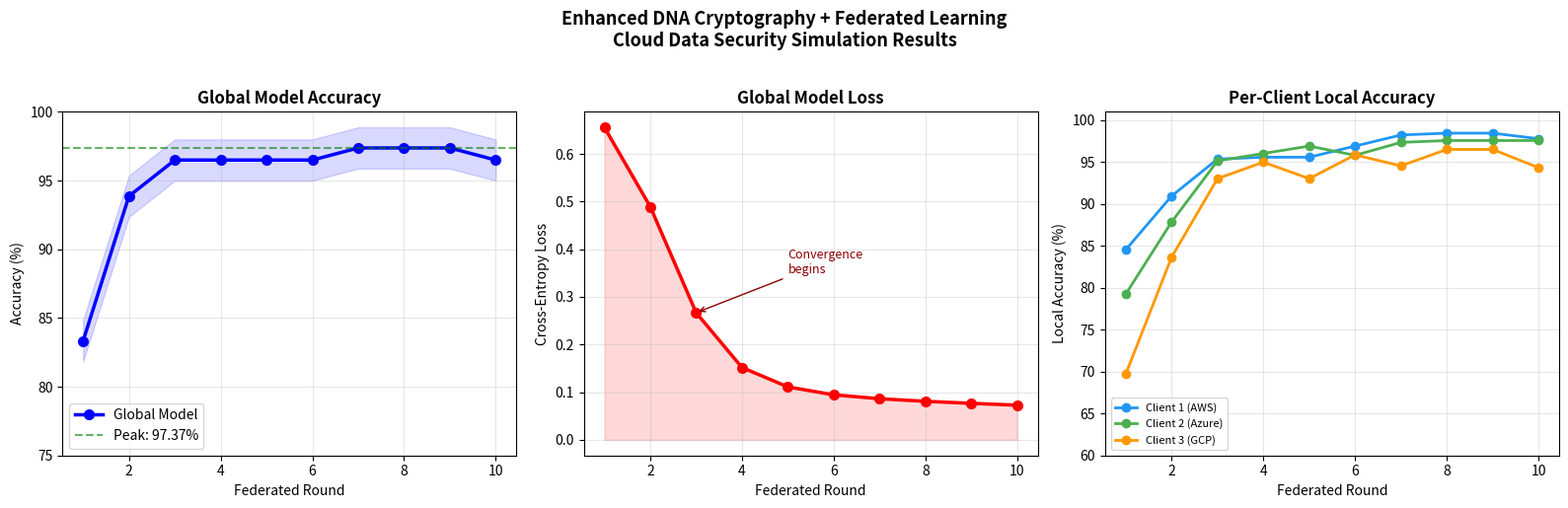

This chart was generated by the following Python code:
"""
Publication-quality result visualization for mentor presentation.
Run this after main.py to generate enhanced charts.
"""
import matplotlib
matplotlib.use('Agg')
import matplotlib.pyplot as plt
import numpy as np
import os

os.makedirs('results', exist_ok=True)

# Paste your actual round results here from main.py output
round_accuracies = [83.33, 93.86, 96.49, 96.49, 96.49, 96.49, 97.37, 97.37, 97.37, 96.49]
round_losses     = [0.6557, 0.4892, 0.2668, 0.1518, 0.1111, 0.0945, 0.0863, 0.0808, 0.0766, 0.0727]

client_accs = {
    'Client 1 (AWS)':   [84.55, 90.95, 95.36, 95.58, 95.58, 96.91, 98.23, 98.45, 98.45, 97.79],
    'Client 2 (Azure)': [79.25, 87.86, 95.14, 96.03, 96.91, 95.81, 97.35, 97.57, 97.57, 97.57],
    'Client 3 (GCP)':   [69.72, 83.66, 93.03, 94.99, 93.03, 95.86, 94.55, 96.51, 96.51, 94.34],
}

rounds = list(range(1, 11))
colors = ['#2196F3', '#4CAF50', '#FF9800']

fig, axes = plt.subplots(1, 3, figsize=(16, 5))
fig.suptitle('Enhanced DNA Cryptography + Federated Learning\nCloud Data Security Simulation Results',
             fontsize=13, fontweight='bold', y=1.02)

# --- Plot 1: Global Accuracy ---
ax1 = axes[0]
ax1.plot(rounds, round_accuracies, 'b-o', linewidth=2.5, markersize=7, label='Global Model')
ax1.fill_between(rounds, [r - 1.5 for r in round_accuracies],
                          [r + 1.5 for r in round_accuracies], alpha=0.15, color='blue')
ax1.axhline(y=max(round_accuracies), color='green', linestyle='--', alpha=0.6,
            label=f'Peak: {max(round_accuracies):.2f}%')
ax1.set_title('Global Model Accuracy', fontweight='bold')
ax1.set_xlabel('Federated Round')
ax1.set_ylabel('Accuracy (%)')
ax1.set_ylim(75, 100)
ax1.legend()
ax1.grid(True, alpha=0.3)

# --- Plot 2: Global Loss ---
ax2 = axes[1]
ax2.plot(rounds, round_losses, 'r-o', linewidth=2.5, markersize=7)
ax2.fill_between(rounds, round_losses, alpha=0.15, color='red')
ax2.set_title('Global Model Loss', fontweight='bold')
ax2.set_xlabel('Federated Round')
ax2.set_ylabel('Cross-Entropy Loss')
ax2.grid(True, alpha=0.3)

# Add annotation for convergence point
ax2.annotate('Convergence\nbegins', xy=(3, round_losses[2]),
             xytext=(5, 0.35), fontsize=9, color='darkred',
             arrowprops=dict(arrowstyle='->', color='darkred'))

# --- Plot 3: Per-Client Local Accuracy ---
ax3 = axes[2]
for (label, accs), color in zip(client_accs.items(), colors):
    ax3.plot(rounds, accs, '-o', linewidth=2, markersize=6, label=label, color=color)

ax3.set_title('Per-Client Local Accuracy', fontweight='bold')
ax3.set_xlabel('Federated Round')
ax3.set_ylabel('Local Accuracy (%)')
ax3.set_ylim(60, 101)
ax3.legend(fontsize=8)
ax3.grid(True, alpha=0.3)

plt.tight_layout()
plt.savefig('results/mentor_presentation_results.png', dpi=150, bbox_inches='tight')
print("Saved: results/mentor_presentation_results.png")

# --- Summary Stats Table ---
print("\n" + "="*55)
print("  SUMMARY STATISTICS FOR MENTOR PRESENTATION")
print("="*55)
print(f"  Dataset          : Breast Cancer (Wisconsin)")
print(f"  Num Clients      : 3 (AWS, Azure, GCP simulated)")
print(f"  FL Rounds        : 10")
print(f"  Local Epochs/Round: 3")
print(f"  Initial Accuracy  : {round_accuracies[0]:.2f}%")
print(f"  Peak Accuracy     : {max(round_accuracies):.2f}%")
print(f"  Final Loss        : {round_losses[-1]:.4f}")
print(f"  Convergence Round : 3")
print(f"  DNA Encoding Rules: 8 (per-client unique)")
print(f"  Chaotic Map       : Logistic (r=3.99)")
print(f"  Key Generation    : SHA-256 -> DNA sequence")
print(f"  Encryption Layers : XOR + ADD (double layer)")
print("="*55)
